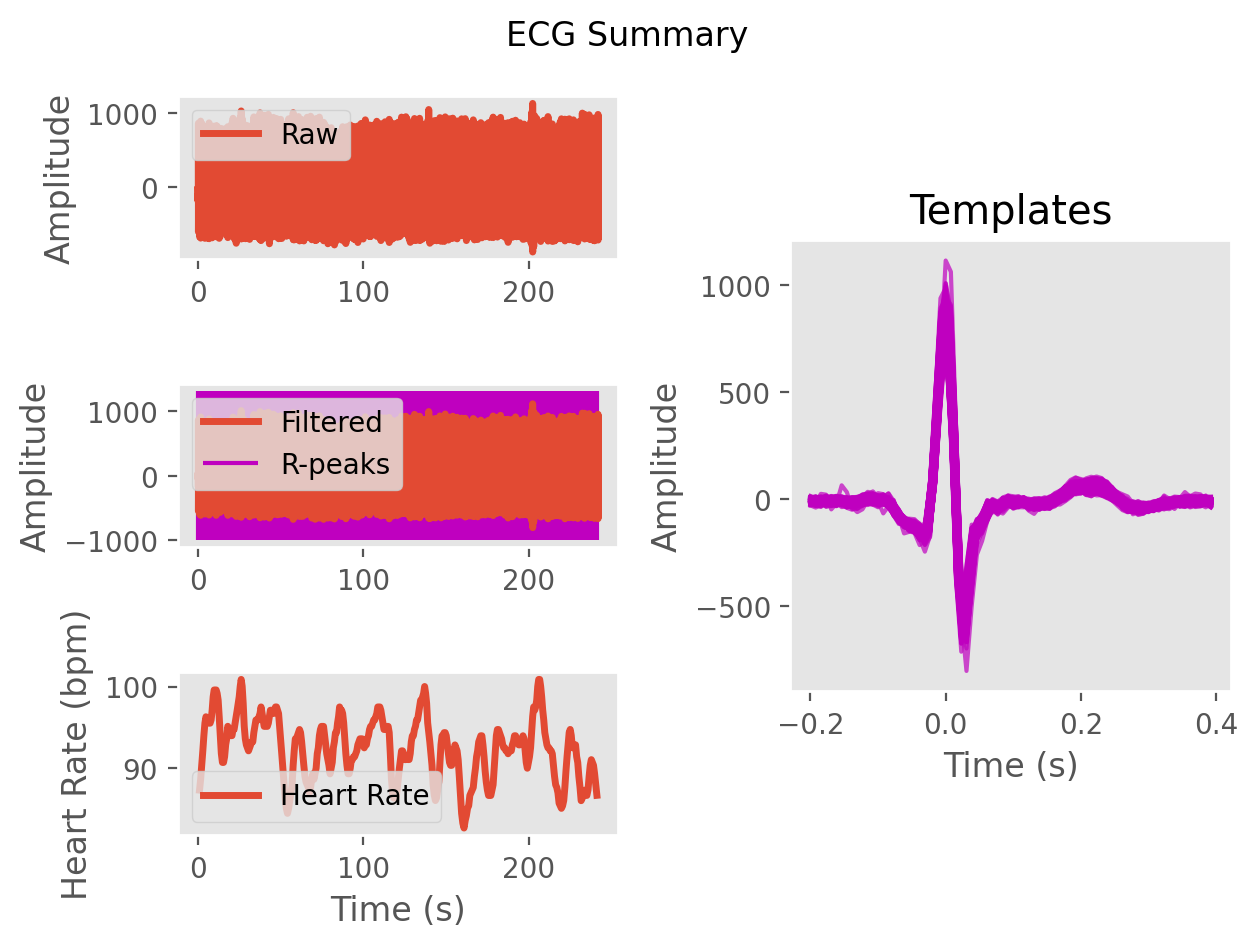

The table this chart was drawn from, first rows:
ECG, -1.668944555295301, -16.01588631988226, -17.56028644364079, -14.981273840275062, -15.532486528168867, -21.631332861492716, -34.15232103642597, -37.76927694654875, -25.25171195123164, -14.513134593349834, -9.603931574869705, -2.7038291987176883, -6.025003111915371, -19.325111181642875, -18.954159185593518, -10.527258795771576, -15.3265692404702, -20.68954060567576, -13.27562701905056, -7.717948021908374, -8.834955984306799, -8.842987033582247, -10.70302912409965
Time (s), 0.0, 0.007692, 0.01538, 0.02308, 0.03077, 0.03846, 0.04615, 0.05385, 0.06154, 0.06923, 0.07692, 0.08462, 0.09231, 0.1, 0.1077, 0.1154, 0.1231, 0.1308, 0.1385, 0.1462, 0.1538, 0.1615, 0.1692
Rpeaks, 54, 144, 232, 318, 403, 486, 567, 648, 729, 811, 892, 974, 1056, 1136, 1215, 1293, 1371, 1450, 1528, 1607, 1688, 1771, 1856
IBI Series, 90.0, 88.0, 86.0, 85.0, 83.0, 81.0, 81.0, 81.0, 82.0, 81.0, 82.0, 82.0, 80.0, 79.0, 78.0, 78.0, 79.0, 78.0, 79.0, 81.0, 83.0, 85.0, 87.0
Heart Rate, 1.108, 1.785, 2.446, 3.1, 3.738, 4.362, 4.985, 5.608, 6.238, 6.862, 7.492, 8.123, 8.738, 9.346, 9.946, 10.55, 11.15, 11.75, 12.36, 12.98, 13.62, 14.28, 14.95
